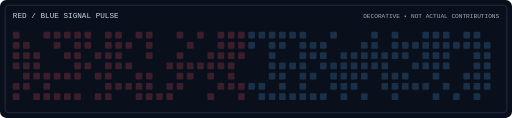
t = 0.00 s
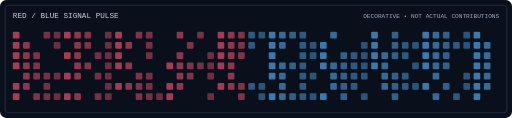
t = 0.63 s
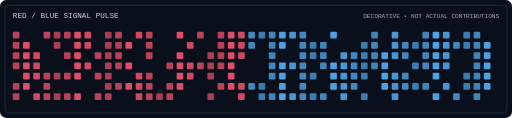
t = 1.31 s
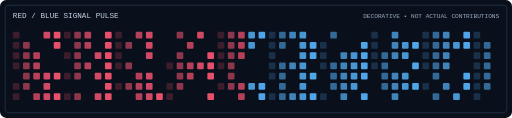
t = 2.00 s
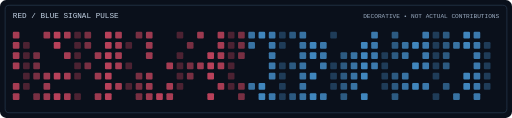
t = 2.63 s
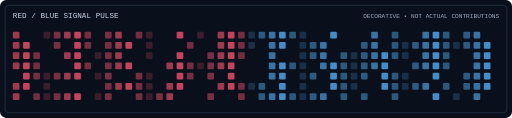
t = 3.50 s

The animated SVG that drew these frames (rendered in a browser with its animation timeline set to each time). Animation: 207 SMIL elements (animate=207); one cycle of 4.00 s, repeats indefinitely.

<svg xmlns="http://www.w3.org/2000/svg" viewBox="0 0 1000 230" width="1000" height="230"><rect width="1000" height="230" rx="12" fill="#0a101b"/><rect x="10" y="10" width="980" height="210" rx="8" fill="none" stroke="#334c65"/><text x="25" y="35" fill="#c4d3e5" font-family="monospace" font-size="15">RED / BLUE SIGNAL PULSE</text><text x="975" y="35" text-anchor="end" fill="#9aabc0" font-family="monospace" font-size="12">DECORATIVE • NOT ACTUAL CONTRIBUTIONS</text><rect x="25" y="62" width="13" height="13" rx="2" fill="#ff5674" opacity="0.5"><animate attributeName="opacity" values=".2;.9;.3" dur="2.0s" repeatCount="indefinite"/></rect><rect x="85" y="62" width="13" height="13" rx="2" fill="#ff5674" opacity="0.5"><animate attributeName="opacity" values=".2;.9;.3" dur="3.5s" repeatCount="indefinite"/></rect><rect x="105" y="62" width="13" height="13" rx="2" fill="#ff5674" opacity="0.8"><animate attributeName="opacity" values=".2;.9;.3" dur="4.0s" repeatCount="indefinite"/></rect><rect x="125" y="62" width="13" height="13" rx="2" fill="#ff5674" opacity="0.3"><animate attributeName="opacity" values=".2;.9;.3" dur="2.0s" repeatCount="indefinite"/></rect><rect x="145" y="62" width="13" height="13" rx="2" fill="#ff5674" opacity="0.3"><animate attributeName="opacity" values=".2;.9;.3" dur="2.5s" repeatCount="indefinite"/></rect><rect x="165" y="62" width="13" height="13" rx="2" fill="#ff5674" opacity="0.5"><animate attributeName="opacity" values=".2;.9;.3" dur="3.0s" repeatCount="indefinite"/></rect><rect x="205" y="62" width="13" height="13" rx="2" fill="#ff5674" opacity="0.15"><animate attributeName="opacity" values=".2;.9;.3" dur="4.0s" repeatCount="indefinite"/></rect><rect x="225" y="62" width="13" height="13" rx="2" fill="#ff5674" opacity="0.3"><animate attributeName="opacity" values=".2;.9;.3" dur="2.0s" repeatCount="indefinite"/></rect><rect x="265" y="62" width="13" height="13" rx="2" fill="#ff5674" opacity="0.5"><animate attributeName="opacity" values=".2;.9;.3" dur="3.0s" repeatCount="indefinite"/></rect><rect x="285" y="62" width="13" height="13" rx="2" fill="#ff5674" opacity="0.15"><animate attributeName="opacity" values=".2;.9;.3" dur="3.5s" repeatCount="indefinite"/></rect><rect x="345" y="62" width="13" height="13" rx="2" fill="#ff5674" opacity="0.3"><animate attributeName="opacity" values=".2;.9;.3" dur="2.5s" repeatCount="indefinite"/></rect><rect x="385" y="62" width="13" height="13" rx="2" fill="#ff5674" opacity="0.8"><animate attributeName="opacity" values=".2;.9;.3" dur="3.5s" repeatCount="indefinite"/></rect><rect x="425" y="62" width="13" height="13" rx="2" fill="#ff5674" opacity="0.3"><animate attributeName="opacity" values=".2;.9;.3" dur="2.0s" repeatCount="indefinite"/></rect><rect x="445" y="62" width="13" height="13" rx="2" fill="#ff5674" opacity="0.3"><animate attributeName="opacity" values=".2;.9;.3" dur="2.5s" repeatCount="indefinite"/></rect><rect x="465" y="62" width="13" height="13" rx="2" fill="#ff5674" opacity="0.15"><animate attributeName="opacity" values=".2;.9;.3" dur="3.0s" repeatCount="indefinite"/></rect><rect x="485" y="62" width="13" height="13" rx="2" fill="#57b6ff" opacity="0.15"><animate attributeName="opacity" values=".2;.9;.3" dur="3.5s" repeatCount="indefinite"/></rect><rect x="505" y="62" width="13" height="13" rx="2" fill="#57b6ff" opacity="0.8"><animate attributeName="opacity" values=".2;.9;.3" dur="4.0s" repeatCount="indefinite"/></rect><rect x="525" y="62" width="13" height="13" rx="2" fill="#57b6ff" opacity="0.8"><animate attributeName="opacity" values=".2;.9;.3" dur="2.0s" repeatCount="indefinite"/></rect><rect x="545" y="62" width="13" height="13" rx="2" fill="#57b6ff" opacity="0.8"><animate attributeName="opacity" values=".2;.9;.3" dur="2.5s" repeatCount="indefinite"/></rect><rect x="565" y="62" width="13" height="13" rx="2" fill="#57b6ff" opacity="0.15"><animate attributeName="opacity" values=".2;.9;.3" dur="3.0s" repeatCount="indefinite"/></rect><rect x="585" y="62" width="13" height="13" rx="2" fill="#57b6ff" opacity="0.5"><animate attributeName="opacity" values=".2;.9;.3" dur="3.5s" repeatCount="indefinite"/></rect><rect x="645" y="62" width="13" height="13" rx="2" fill="#57b6ff" opacity="0.5"><animate attributeName="opacity" values=".2;.9;.3" dur="2.5s" repeatCount="indefinite"/></rect><rect x="725" y="62" width="13" height="13" rx="2" fill="#57b6ff" opacity="0.3"><animate attributeName="opacity" values=".2;.9;.3" dur="2.0s" repeatCount="indefinite"/></rect><rect x="765" y="62" width="13" height="13" rx="2" fill="#57b6ff" opacity="0.8"><animate attributeName="opacity" values=".2;.9;.3" dur="3.0s" repeatCount="indefinite"/></rect><rect x="825" y="62" width="13" height="13" rx="2" fill="#57b6ff" opacity="0.15"><animate attributeName="opacity" values=".2;.9;.3" dur="2.0s" repeatCount="indefinite"/></rect><rect x="845" y="62" width="13" height="13" rx="2" fill="#57b6ff" opacity="0.15"><animate attributeName="opacity" values=".2;.9;.3" dur="2.5s" repeatCount="indefinite"/></rect><rect x="865" y="62" width="13" height="13" rx="2" fill="#57b6ff" opacity="0.3"><animate attributeName="opacity" values=".2;.9;.3" dur="3.0s" repeatCount="indefinite"/></rect><rect x="905" y="62" width="13" height="13" rx="2" fill="#57b6ff" opacity="0.15"><animate attributeName="opacity" values=".2;.9;.3" dur="4.0s" repeatCount="indefinite"/></rect><rect x="925" y="62" width="13" height="13" rx="2" fill="#57b6ff" opacity="0.8"><animate attributeName="opacity" values=".2;.9;.3" dur="2.0s" repeatCount="indefinite"/></rect><rect x="25" y="82" width="13" height="13" rx="2" fill="#ff5674" opacity="0.15"><animate attributeName="opacity" values=".2;.9;.3" dur="2.0s" repeatCount="indefinite"/></rect><rect x="45" y="82" width="13" height="13" rx="2" fill="#ff5674" opacity="0.5"><animate attributeName="opacity" values=".2;.9;.3" dur="2.5s" repeatCount="indefinite"/></rect><rect x="105" y="82" width="13" height="13" rx="2" fill="#ff5674" opacity="0.8"><animate attributeName="opacity" values=".2;.9;.3" dur="4.0s" repeatCount="indefinite"/></rect><rect x="145" y="82" width="13" height="13" rx="2" fill="#ff5674" opacity="0.8"><animate attributeName="opacity" values=".2;.9;.3" dur="2.5s" repeatCount="indefinite"/></rect><rect x="165" y="82" width="13" height="13" rx="2" fill="#ff5674" opacity="0.5"><animate attributeName="opacity" values=".2;.9;.3" dur="3.0s" repeatCount="indefinite"/></rect><rect x="205" y="82" width="13" height="13" rx="2" fill="#ff5674" opacity="0.3"><animate attributeName="opacity" values=".2;.9;.3" dur="4.0s" repeatCount="indefinite"/></rect><rect x="225" y="82" width="13" height="13" rx="2" fill="#ff5674" opacity="0.15"><animate attributeName="opacity" values=".2;.9;.3" dur="2.0s" repeatCount="indefinite"/></rect><rect x="245" y="82" width="13" height="13" rx="2" fill="#ff5674" opacity="0.5"><animate attributeName="opacity" values=".2;.9;.3" dur="2.5s" repeatCount="indefinite"/></rect><rect x="285" y="82" width="13" height="13" rx="2" fill="#ff5674" opacity="0.15"><animate attributeName="opacity" values=".2;.9;.3" dur="3.5s" repeatCount="indefinite"/></rect><rect x="365" y="82" width="13" height="13" rx="2" fill="#ff5674" opacity="0.3"><animate attributeName="opacity" values=".2;.9;.3" dur="3.0s" repeatCount="indefinite"/></rect><rect x="425" y="82" width="13" height="13" rx="2" fill="#ff5674" opacity="0.5"><animate attributeName="opacity" values=".2;.9;.3" dur="2.0s" repeatCount="indefinite"/></rect><rect x="445" y="82" width="13" height="13" rx="2" fill="#ff5674" opacity="0.3"><animate attributeName="opacity" values=".2;.9;.3" dur="2.5s" repeatCount="indefinite"/></rect><rect x="465" y="82" width="13" height="13" rx="2" fill="#ff5674" opacity="0.8"><animate attributeName="opacity" values=".2;.9;.3" dur="3.0s" repeatCount="indefinite"/></rect><rect x="485" y="82" width="13" height="13" rx="2" fill="#57b6ff" opacity="0.5"><animate attributeName="opacity" values=".2;.9;.3" dur="3.5s" repeatCount="indefinite"/></rect><rect x="525" y="82" width="13" height="13" rx="2" fill="#57b6ff" opacity="0.3"><animate attributeName="opacity" values=".2;.9;.3" dur="2.0s" repeatCount="indefinite"/></rect><rect x="545" y="82" width="13" height="13" rx="2" fill="#57b6ff" opacity="0.15"><animate attributeName="opacity" values=".2;.9;.3" dur="2.5s" repeatCount="indefinite"/></rect><rect x="585" y="82" width="13" height="13" rx="2" fill="#57b6ff" opacity="0.8"><animate attributeName="opacity" values=".2;.9;.3" dur="3.5s" repeatCount="indefinite"/></rect><rect x="605" y="82" width="13" height="13" rx="2" fill="#57b6ff" opacity="0.3"><animate attributeName="opacity" values=".2;.9;.3" dur="4.0s" repeatCount="indefinite"/></rect><rect x="625" y="82" width="13" height="13" rx="2" fill="#57b6ff" opacity="0.5"><animate attributeName="opacity" values=".2;.9;.3" dur="2.0s" repeatCount="indefinite"/></rect><rect x="705" y="82" width="13" height="13" rx="2" fill="#57b6ff" opacity="0.5"><animate attributeName="opacity" values=".2;.9;.3" dur="4.0s" repeatCount="indefinite"/></rect><rect x="725" y="82" width="13" height="13" rx="2" fill="#57b6ff" opacity="0.3"><animate attributeName="opacity" values=".2;.9;.3" dur="2.0s" repeatCount="indefinite"/></rect><rect x="765" y="82" width="13" height="13" rx="2" fill="#57b6ff" opacity="0.15"><animate attributeName="opacity" values=".2;.9;.3" dur="3.0s" repeatCount="indefinite"/></rect><rect x="785" y="82" width="13" height="13" rx="2" fill="#57b6ff" opacity="0.5"><animate attributeName="opacity" values=".2;.9;.3" dur="3.5s" repeatCount="indefinite"/></rect><rect x="805" y="82" width="13" height="13" rx="2" fill="#57b6ff" opacity="0.8"><animate attributeName="opacity" values=".2;.9;.3" dur="4.0s" repeatCount="indefinite"/></rect><rect x="825" y="82" width="13" height="13" rx="2" fill="#57b6ff" opacity="0.15"><animate attributeName="opacity" values=".2;.9;.3" dur="2.0s" repeatCount="indefinite"/></rect><rect x="845" y="82" width="13" height="13" rx="2" fill="#57b6ff" opacity="0.3"><animate attributeName="opacity" values=".2;.9;.3" dur="2.5s" repeatCount="indefinite"/></rect><rect x="865" y="82" width="13" height="13" rx="2" fill="#57b6ff" opacity="0.5"><animate attributeName="opacity" values=".2;.9;.3" dur="3.0s" repeatCount="indefinite"/></rect><rect x="885" y="82" width="13" height="13" rx="2" fill="#57b6ff" opacity="0.8"><animate attributeName="opacity" values=".2;.9;.3" dur="3.5s" repeatCount="indefinite"/></rect><rect x="905" y="82" width="13" height="13" rx="2" fill="#57b6ff" opacity="0.15"><animate attributeName="opacity" values=".2;.9;.3" dur="4.0s" repeatCount="indefinite"/></rect><rect x="925" y="82" width="13" height="13" rx="2" fill="#57b6ff" opacity="0.3"><animate attributeName="opacity" values=".2;.9;.3" dur="2.0s" repeatCount="indefinite"/></rect><rect x="945" y="82" width="13" height="13" rx="2" fill="#57b6ff" opacity="0.15"><animate attributeName="opacity" values=".2;.9;.3" dur="2.5s" repeatCount="indefinite"/></rect><rect x="25" y="102" width="13" height="13" rx="2" fill="#ff5674" opacity="0.8"><animate attributeName="opacity" values=".2;.9;.3" dur="2.0s" repeatCount="indefinite"/></rect><rect x="45" y="102" width="13" height="13" rx="2" fill="#ff5674" opacity="0.8"><animate attributeName="opacity" values=".2;.9;.3" dur="2.5s" repeatCount="indefinite"/></rect><rect x="65" y="102" width="13" height="13" rx="2" fill="#ff5674" opacity="0.5"><animate attributeName="opacity" values=".2;.9;.3" dur="3.0s" repeatCount="indefinite"/></rect><rect x="125" y="102" width="13" height="13" rx="2" fill="#ff5674" opacity="0.8"><animate attributeName="opacity" values=".2;.9;.3" dur="2.0s" repeatCount="indefinite"/></rect><rect x="145" y="102" width="13" height="13" rx="2" fill="#ff5674" opacity="0.15"><animate attributeName="opacity" values=".2;.9;.3" dur="2.5s" repeatCount="indefinite"/></rect><rect x="185" y="102" width="13" height="13" rx="2" fill="#ff5674" opacity="0.8"><animate attributeName="opacity" values=".2;.9;.3" dur="3.5s" repeatCount="indefinite"/></rect><rect x="205" y="102" width="13" height="13" rx="2" fill="#ff5674" opacity="0.15"><animate attributeName="opacity" values=".2;.9;.3" dur="4.0s" repeatCount="indefinite"/></rect><rect x="225" y="102" width="13" height="13" rx="2" fill="#ff5674" opacity="0.5"><animate attributeName="opacity" values=".2;.9;.3" dur="2.0s" repeatCount="indefinite"/></rect><rect x="285" y="102" width="13" height="13" rx="2" fill="#ff5674" opacity="0.5"><animate attributeName="opacity" values=".2;.9;.3" dur="3.5s" repeatCount="indefinite"/></rect><rect x="345" y="102" width="13" height="13" rx="2" fill="#ff5674" opacity="0.8"><animate attributeName="opacity" values=".2;.9;.3" dur="2.5s" repeatCount="indefinite"/></rect><rect x="405" y="102" width="13" height="13" rx="2" fill="#ff5674" opacity="0.8"><animate attributeName="opacity" values=".2;.9;.3" dur="4.0s" repeatCount="indefinite"/></rect><rect x="425" y="102" width="13" height="13" rx="2" fill="#ff5674" opacity="0.15"><animate attributeName="opacity" values=".2;.9;.3" dur="2.0s" repeatCount="indefinite"/></rect><rect x="445" y="102" width="13" height="13" rx="2" fill="#ff5674" opacity="0.5"><animate attributeName="opacity" values=".2;.9;.3" dur="2.5s" repeatCount="indefinite"/></rect><rect x="465" y="102" width="13" height="13" rx="2" fill="#ff5674" opacity="0.5"><animate attributeName="opacity" values=".2;.9;.3" dur="3.0s" repeatCount="indefinite"/></rect><rect x="525" y="102" width="13" height="13" rx="2" fill="#57b6ff" opacity="0.5"><animate attributeName="opacity" values=".2;.9;.3" dur="2.0s" repeatCount="indefinite"/></rect><rect x="585" y="102" width="13" height="13" rx="2" fill="#57b6ff" opacity="0.3"><animate attributeName="opacity" values=".2;.9;.3" dur="3.5s" repeatCount="indefinite"/></rect><rect x="605" y="102" width="13" height="13" rx="2" fill="#57b6ff" opacity="0.3"><animate attributeName="opacity" values=".2;.9;.3" dur="4.0s" repeatCount="indefinite"/></rect><rect x="625" y="102" width="13" height="13" rx="2" fill="#57b6ff" opacity="0.5"><animate attributeName="opacity" values=".2;.9;.3" dur="2.0s" repeatCount="indefinite"/></rect><rect x="665" y="102" width="13" height="13" rx="2" fill="#57b6ff" opacity="0.3"><animate attributeName="opacity" values=".2;.9;.3" dur="3.0s" repeatCount="indefinite"/></rect><rect x="685" y="102" width="13" height="13" rx="2" fill="#57b6ff" opacity="0.15"><animate attributeName="opacity" values=".2;.9;.3" dur="3.5s" repeatCount="indefinite"/></rect><rect x="705" y="102" width="13" height="13" rx="2" fill="#57b6ff" opacity="0.3"><animate attributeName="opacity" values=".2;.9;.3" dur="4.0s" repeatCount="indefinite"/></rect><rect x="725" y="102" width="13" height="13" rx="2" fill="#57b6ff" opacity="0.8"><animate attributeName="opacity" values=".2;.9;.3" dur="2.0s" repeatCount="indefinite"/></rect><rect x="745" y="102" width="13" height="13" rx="2" fill="#57b6ff" opacity="0.8"><animate attributeName="opacity" values=".2;.9;.3" dur="2.5s" repeatCount="indefinite"/></rect><rect x="765" y="102" width="13" height="13" rx="2" fill="#57b6ff" opacity="0.15"><animate attributeName="opacity" values=".2;.9;.3" dur="3.0s" repeatCount="indefinite"/></rect><rect x="785" y="102" width="13" height="13" rx="2" fill="#57b6ff" opacity="0.5"><animate attributeName="opacity" values=".2;.9;.3" dur="3.5s" repeatCount="indefinite"/></rect><rect x="825" y="102" width="13" height="13" rx="2" fill="#57b6ff" opacity="0.5"><animate attributeName="opacity" values=".2;.9;.3" dur="2.0s" repeatCount="indefinite"/></rect><rect x="845" y="102" width="13" height="13" rx="2" fill="#57b6ff" opacity="0.5"><animate attributeName="opacity" values=".2;.9;.3" dur="2.5s" repeatCount="indefinite"/></rect><rect x="865" y="102" width="13" height="13" rx="2" fill="#57b6ff" opacity="0.3"><animate attributeName="opacity" values=".2;.9;.3" dur="3.0s" repeatCount="indefinite"/></rect><rect x="925" y="102" width="13" height="13" rx="2" fill="#57b6ff" opacity="0.5"><animate attributeName="opacity" values=".2;.9;.3" dur="2.0s" repeatCount="indefinite"/></rect><rect x="945" y="102" width="13" height="13" rx="2" fill="#57b6ff" opacity="0.8"><animate attributeName="opacity" values=".2;.9;.3" dur="2.5s" repeatCount="indefinite"/></rect><rect x="25" y="122" width="13" height="13" rx="2" fill="#ff5674" opacity="0.5"><animate attributeName="opacity" values=".2;.9;.3" dur="2.0s" repeatCount="indefinite"/></rect><rect x="45" y="122" width="13" height="13" rx="2" fill="#ff5674" opacity="0.5"><animate attributeName="opacity" values=".2;.9;.3" dur="2.5s" repeatCount="indefinite"/></rect><rect x="65" y="122" width="13" height="13" rx="2" fill="#ff5674" opacity="0.5"><animate attributeName="opacity" values=".2;.9;.3" dur="3.0s" repeatCount="indefinite"/></rect><rect x="145" y="122" width="13" height="13" rx="2" fill="#ff5674" opacity="0.8"><animate attributeName="opacity" values=".2;.9;.3" dur="2.5s" repeatCount="indefinite"/></rect><rect x="165" y="122" width="13" height="13" rx="2" fill="#ff5674" opacity="0.5"><animate attributeName="opacity" values=".2;.9;.3" dur="3.0s" repeatCount="indefinite"/></rect><rect x="205" y="122" width="13" height="13" rx="2" fill="#ff5674" opacity="0.8"><animate attributeName="opacity" values=".2;.9;.3" dur="4.0s" repeatCount="indefinite"/></rect><rect x="225" y="122" width="13" height="13" rx="2" fill="#ff5674" opacity="0.8"><animate attributeName="opacity" values=".2;.9;.3" dur="2.0s" repeatCount="indefinite"/></rect><rect x="245" y="122" width="13" height="13" rx="2" fill="#ff5674" opacity="0.3"><animate attributeName="opacity" values=".2;.9;.3" dur="2.5s" repeatCount="indefinite"/></rect><rect x="325" y="122" width="13" height="13" rx="2" fill="#ff5674" opacity="0.15"><animate attributeName="opacity" values=".2;.9;.3" dur="2.0s" repeatCount="indefinite"/></rect><rect x="345" y="122" width="13" height="13" rx="2" fill="#ff5674" opacity="0.5"><animate attributeName="opacity" values=".2;.9;.3" dur="2.5s" repeatCount="indefinite"/></rect><rect x="365" y="122" width="13" height="13" rx="2" fill="#ff5674" opacity="0.5"><animate attributeName="opacity" values=".2;.9;.3" dur="3.0s" repeatCount="indefinite"/></rect><rect x="385" y="122" width="13" height="13" rx="2" fill="#ff5674" opacity="0.5"><animate attributeName="opacity" values=".2;.9;.3" dur="3.5s" repeatCount="indefinite"/></rect><rect x="405" y="122" width="13" height="13" rx="2" fill="#ff5674" opacity="0.3"><animate attributeName="opacity" values=".2;.9;.3" dur="4.0s" repeatCount="indefinite"/></rect><rect x="425" y="122" width="13" height="13" rx="2" fill="#ff5674" opacity="0.15"><animate attributeName="opacity" values=".2;.9;.3" dur="2.0s" repeatCount="indefinite"/></rect><rect x="445" y="122" width="13" height="13" rx="2" fill="#ff5674" opacity="0.15"><animate attributeName="opacity" values=".2;.9;.3" dur="2.5s" repeatCount="indefinite"/></rect><rect x="525" y="122" width="13" height="13" rx="2" fill="#57b6ff" opacity="0.5"><animate attributeName="opacity" values=".2;.9;.3" dur="2.0s" repeatCount="indefinite"/></rect><rect x="545" y="122" width="13" height="13" rx="2" fill="#57b6ff" opacity="0.3"><animate attributeName="opacity" values=".2;.9;.3" dur="2.5s" repeatCount="indefinite"/></rect><rect x="565" y="122" width="13" height="13" rx="2" fill="#57b6ff" opacity="0.15"><animate attributeName="opacity" values=".2;.9;.3" dur="3.0s" repeatCount="indefinite"/></rect><rect x="585" y="122" width="13" height="13" rx="2" fill="#57b6ff" opacity="0.15"><animate attributeName="opacity" values=".2;.9;.3" dur="3.5s" repeatCount="indefinite"/></rect><rect x="625" y="122" width="13" height="13" rx="2" fill="#57b6ff" opacity="0.3"><animate attributeName="opacity" values=".2;.9;.3" dur="2.0s" repeatCount="indefinite"/></rect><rect x="645" y="122" width="13" height="13" rx="2" fill="#57b6ff" opacity="0.15"><animate attributeName="opacity" values=".2;.9;.3" dur="2.5s" repeatCount="indefinite"/></rect><rect x="665" y="122" width="13" height="13" rx="2" fill="#57b6ff" opacity="0.8"><animate attributeName="opacity" values=".2;.9;.3" dur="3.0s" repeatCount="indefinite"/></rect><rect x="685" y="122" width="13" height="13" rx="2" fill="#57b6ff" opacity="0.5"><animate attributeName="opacity" values=".2;.9;.3" dur="3.5s" repeatCount="indefinite"/></rect><rect x="705" y="122" width="13" height="13" rx="2" fill="#57b6ff" opacity="0.8"><animate attributeName="opacity" values=".2;.9;.3" dur="4.0s" repeatCount="indefinite"/></rect><rect x="725" y="122" width="13" height="13" rx="2" fill="#57b6ff" opacity="0.15"><animate attributeName="opacity" values=".2;.9;.3" dur="2.0s" repeatCount="indefinite"/></rect><rect x="745" y="122" width="13" height="13" rx="2" fill="#57b6ff" opacity="0.5"><animate attributeName="opacity" values=".2;.9;.3" dur="2.5s" repeatCount="indefinite"/></rect><rect x="805" y="122" width="13" height="13" rx="2" fill="#57b6ff" opacity="0.5"><animate attributeName="opacity" values=".2;.9;.3" dur="4.0s" repeatCount="indefinite"/></rect><rect x="825" y="122" width="13" height="13" rx="2" fill="#57b6ff" opacity="0.8"><animate attributeName="opacity" values=".2;.9;.3" dur="2.0s" repeatCount="indefinite"/></rect><rect x="845" y="122" width="13" height="13" rx="2" fill="#57b6ff" opacity="0.5"><animate attributeName="opacity" values=".2;.9;.3" dur="2.5s" repeatCount="indefinite"/></rect><rect x="865" y="122" width="13" height="13" rx="2" fill="#57b6ff" opacity="0.3"><animate attributeName="opacity" values=".2;.9;.3" dur="3.0s" repeatCount="indefinite"/></rect><rect x="925" y="122" width="13" height="13" rx="2" fill="#57b6ff" opacity="0.15"><animate attributeName="opacity" values=".2;.9;.3" dur="2.0s" repeatCount="indefinite"/></rect><rect x="945" y="122" width="13" height="13" rx="2" fill="#57b6ff" opacity="0.3"><animate attributeName="opacity" values=".2;.9;.3" dur="2.5s" repeatCount="indefinite"/></rect><rect x="45" y="142" width="13" height="13" rx="2" fill="#ff5674" opacity="0.15"><animate attributeName="opacity" values=".2;.9;.3" dur="2.5s" repeatCount="indefinite"/></rect><rect x="65" y="142" width="13" height="13" rx="2" fill="#ff5674" opacity="0.8"><animate attributeName="opacity" values=".2;.9;.3" dur="3.0s" repeatCount="indefinite"/></rect><rect x="85" y="142" width="13" height="13" rx="2" fill="#ff5674" opacity="0.8"><animate attributeName="opacity" values=".2;.9;.3" dur="3.5s" repeatCount="indefinite"/></rect><rect x="105" y="142" width="13" height="13" rx="2" fill="#ff5674" opacity="0.8"><animate attributeName="opacity" values=".2;.9;.3" dur="4.0s" repeatCount="indefinite"/></rect><rect x="125" y="142" width="13" height="13" rx="2" fill="#ff5674" opacity="0.5"><animate attributeName="opacity" values=".2;.9;.3" dur="2.0s" repeatCount="indefinite"/></rect><rect x="145" y="142" width="13" height="13" rx="2" fill="#ff5674" opacity="0.8"><animate attributeName="opacity" values=".2;.9;.3" dur="2.5s" repeatCount="indefinite"/></rect><rect x="185" y="142" width="13" height="13" rx="2" fill="#ff5674" opacity="0.15"><animate attributeName="opacity" values=".2;.9;.3" dur="3.5s" repeatCount="indefinite"/></rect><rect x="205" y="142" width="13" height="13" rx="2" fill="#ff5674" opacity="0.5"><animate attributeName="opacity" values=".2;.9;.3" dur="4.0s" repeatCount="indefinite"/></rect><rect x="265" y="142" width="13" height="13" rx="2" fill="#ff5674" opacity="0.3"><animate attributeName="opacity" values=".2;.9;.3" dur="3.0s" repeatCount="indefinite"/></rect><rect x="285" y="142" width="13" height="13" rx="2" fill="#ff5674" opacity="0.15"><animate attributeName="opacity" values=".2;.9;.3" dur="3.5s" repeatCount="indefinite"/></rect><rect x="345" y="142" width="13" height="13" rx="2" fill="#ff5674" opacity="0.5"><animate attributeName="opacity" values=".2;.9;.3" dur="2.5s" repeatCount="indefinite"/></rect><rect x="365" y="142" width="13" height="13" rx="2" fill="#ff5674" opacity="0.5"><animate attributeName="opacity" values=".2;.9;.3" dur="3.0s" repeatCount="indefinite"/></rect><rect x="405" y="142" width="13" height="13" rx="2" fill="#ff5674" opacity="0.8"><animate attributeName="opacity" values=".2;.9;.3" dur="4.0s" repeatCount="indefinite"/></rect><rect x="445" y="142" width="13" height="13" rx="2" fill="#ff5674" opacity="0.5"><animate attributeName="opacity" values=".2;.9;.3" dur="2.5s" repeatCount="indefinite"/></rect><rect x="525" y="142" width="13" height="13" rx="2" fill="#57b6ff" opacity="0.8"><animate attributeName="opacity" values=".2;.9;.3" dur="2.0s" repeatCount="indefinite"/></rect><rect x="545" y="142" width="13" height="13" rx="2" fill="#57b6ff" opacity="0.5"><animate attributeName="opacity" values=".2;.9;.3" dur="2.5s" repeatCount="indefinite"/></rect><rect x="585" y="142" width="13" height="13" rx="2" fill="#57b6ff" opacity="0.15"><animate attributeName="opacity" values=".2;.9;.3" dur="3.5s" repeatCount="indefinite"/></rect><rect x="605" y="142" width="13" height="13" rx="2" fill="#57b6ff" opacity="0.8"><animate attributeName="opacity" values=".2;.9;.3" dur="4.0s" repeatCount="indefinite"/></rect><rect x="645" y="142" width="13" height="13" rx="2" fill="#57b6ff" opacity="0.5"><animate attributeName="opacity" values=".2;.9;.3" dur="2.5s" repeatCount="indefinite"/></rect><rect x="665" y="142" width="13" height="13" rx="2" fill="#57b6ff" opacity="0.5"><animate attributeName="opacity" values=".2;.9;.3" dur="3.0s" repeatCount="indefinite"/></rect><rect x="685" y="142" width="13" height="13" rx="2" fill="#57b6ff" opacity="0.5"><animate attributeName="opacity" values=".2;.9;.3" dur="3.5s" repeatCount="indefinite"/></rect><rect x="705" y="142" width="13" height="13" rx="2" fill="#57b6ff" opacity="0.8"><animate attributeName="opacity" values=".2;.9;.3" dur="4.0s" repeatCount="indefinite"/></rect><rect x="745" y="142" width="13" height="13" rx="2" fill="#57b6ff" opacity="0.3"><animate attributeName="opacity" values=".2;.9;.3" dur="2.5s" repeatCount="indefinite"/></rect><rect x="765" y="142" width="13" height="13" rx="2" fill="#57b6ff" opacity="0.5"><animate attributeName="opacity" values=".2;.9;.3" dur="3.0s" repeatCount="indefinite"/></rect><rect x="785" y="142" width="13" height="13" rx="2" fill="#57b6ff" opacity="0.3"><animate attributeName="opacity" values=".2;.9;.3" dur="3.5s" repeatCount="indefinite"/></rect><rect x="845" y="142" width="13" height="13" rx="2" fill="#57b6ff" opacity="0.8"><animate attributeName="opacity" values=".2;.9;.3" dur="2.5s" repeatCount="indefinite"/></rect><rect x="905" y="142" width="13" height="13" rx="2" fill="#57b6ff" opacity="0.15"><animate attributeName="opacity" values=".2;.9;.3" dur="4.0s" repeatCount="indefinite"/></rect><rect x="925" y="142" width="13" height="13" rx="2" fill="#57b6ff" opacity="0.3"><animate attributeName="opacity" values=".2;.9;.3" dur="2.0s" repeatCount="indefinite"/></rect><rect x="945" y="142" width="13" height="13" rx="2" fill="#57b6ff" opacity="0.15"><animate attributeName="opacity" values=".2;.9;.3" dur="2.5s" repeatCount="indefinite"/></rect><rect x="25" y="162" width="13" height="13" rx="2" fill="#ff5674" opacity="0.3"><animate attributeName="opacity" values=".2;.9;.3" dur="2.0s" repeatCount="indefinite"/></rect><rect x="45" y="162" width="13" height="13" rx="2" fill="#ff5674" opacity="0.3"><animate attributeName="opacity" values=".2;.9;.3" dur="2.5s" repeatCount="indefinite"/></rect><rect x="85" y="162" width="13" height="13" rx="2" fill="#ff5674" opacity="0.3"><animate attributeName="opacity" values=".2;.9;.3" dur="3.5s" repeatCount="indefinite"/></rect><rect x="205" y="162" width="13" height="13" rx="2" fill="#ff5674" opacity="0.5"><animate attributeName="opacity" values=".2;.9;.3" dur="4.0s" repeatCount="indefinite"/></rect><rect x="225" y="162" width="13" height="13" rx="2" fill="#ff5674" opacity="0.8"><animate attributeName="opacity" values=".2;.9;.3" dur="2.0s" repeatCount="indefinite"/></rect><rect x="245" y="162" width="13" height="13" rx="2" fill="#ff5674" opacity="0.8"><animate attributeName="opacity" values=".2;.9;.3" dur="2.5s" repeatCount="indefinite"/></rect><rect x="265" y="162" width="13" height="13" rx="2" fill="#ff5674" opacity="0.5"><animate attributeName="opacity" values=".2;.9;.3" dur="3.0s" repeatCount="indefinite"/></rect><rect x="285" y="162" width="13" height="13" rx="2" fill="#ff5674" opacity="0.3"><animate attributeName="opacity" values=".2;.9;.3" dur="3.5s" repeatCount="indefinite"/></rect><rect x="325" y="162" width="13" height="13" rx="2" fill="#ff5674" opacity="0.8"><animate attributeName="opacity" values=".2;.9;.3" dur="2.0s" repeatCount="indefinite"/></rect><rect x="345" y="162" width="13" height="13" rx="2" fill="#ff5674" opacity="0.5"><animate attributeName="opacity" values=".2;.9;.3" dur="2.5s" repeatCount="indefinite"/></rect><rect x="425" y="162" width="13" height="13" rx="2" fill="#ff5674" opacity="0.5"><animate attributeName="opacity" values=".2;.9;.3" dur="2.0s" repeatCount="indefinite"/></rect><rect x="445" y="162" width="13" height="13" rx="2" fill="#ff5674" opacity="0.5"><animate attributeName="opacity" values=".2;.9;.3" dur="2.5s" repeatCount="indefinite"/></rect><rect x="465" y="162" width="13" height="13" rx="2" fill="#ff5674" opacity="0.3"><animate attributeName="opacity" values=".2;.9;.3" dur="3.0s" repeatCount="indefinite"/></rect><rect x="485" y="162" width="13" height="13" rx="2" fill="#57b6ff" opacity="0.8"><animate attributeName="opacity" values=".2;.9;.3" dur="3.5s" repeatCount="indefinite"/></rect><rect x="505" y="162" width="13" height="13" rx="2" fill="#57b6ff" opacity="0.3"><animate attributeName="opacity" values=".2;.9;.3" dur="4.0s" repeatCount="indefinite"/></rect><rect x="545" y="162" width="13" height="13" rx="2" fill="#57b6ff" opacity="0.15"><animate attributeName="opacity" values=".2;.9;.3" dur="2.5s" repeatCount="indefinite"/></rect><rect x="585" y="162" width="13" height="13" rx="2" fill="#57b6ff" opacity="0.5"><animate attributeName="opacity" values=".2;.9;.3" dur="3.5s" repeatCount="indefinite"/></rect><rect x="645" y="162" width="13" height="13" rx="2" fill="#57b6ff" opacity="0.8"><animate attributeName="opacity" values=".2;.9;.3" dur="2.5s" repeatCount="indefinite"/></rect><rect x="665" y="162" width="13" height="13" rx="2" fill="#57b6ff" opacity="0.5"><animate attributeName="opacity" values=".2;.9;.3" dur="3.0s" repeatCount="indefinite"/></rect><rect x="685" y="162" width="13" height="13" rx="2" fill="#57b6ff" opacity="0.3"><animate attributeName="opacity" values=".2;.9;.3" dur="3.5s" repeatCount="indefinite"/></rect><rect x="745" y="162" width="13" height="13" rx="2" fill="#57b6ff" opacity="0.5"><animate attributeName="opacity" values=".2;.9;.3" dur="2.5s" repeatCount="indefinite"/></rect><rect x="765" y="162" width="13" height="13" rx="2" fill="#57b6ff" opacity="0.5"><animate attributeName="opacity" values=".2;.9;.3" dur="3.0s" repeatCount="indefinite"/></rect><rect x="785" y="162" width="13" height="13" rx="2" fill="#57b6ff" opacity="0.3"><animate attributeName="opacity" values=".2;.9;.3" dur="3.5s" repeatCount="indefinite"/></rect><rect x="805" y="162" width="13" height="13" rx="2" fill="#57b6ff" opacity="0.15"><animate attributeName="opacity" values=".2;.9;.3" dur="4.0s" repeatCount="indefinite"/></rect><rect x="825" y="162" width="13" height="13" rx="2" fill="#57b6ff" opacity="0.5"><animate attributeName="opacity" values=".2;.9;.3" dur="2.0s" repeatCount="indefinite"/></rect><rect x="865" y="162" width="13" height="13" rx="2" fill="#57b6ff" opacity="0.8"><animate attributeName="opacity" values=".2;.9;.3" dur="3.0s" repeatCount="indefinite"/></rect><rect x="905" y="162" width="13" height="13" rx="2" fill="#57b6ff" opacity="0.3"><animate attributeName="opacity" values=".2;.9;.3" dur="4.0s" repeatCount="indefinite"/></rect><rect x="925" y="162" width="13" height="13" rx="2" fill="#57b6ff" opacity="0.15"><animate attributeName="opacity" values=".2;.9;.3" dur="2.0s" repeatCount="indefinite"/></rect><rect x="945" y="162" width="13" height="13" rx="2" fill="#57b6ff" opacity="0.15"><animate attributeName="opacity" values=".2;.9;.3" dur="2.5s" repeatCount="indefinite"/></rect><rect x="25" y="182" width="13" height="13" rx="2" fill="#ff5674" opacity="0.8"><animate attributeName="opacity" values=".2;.9;.3" dur="2.0s" repeatCount="indefinite"/></rect><rect x="65" y="182" width="13" height="13" rx="2" fill="#ff5674" opacity="0.15"><animate attributeName="opacity" values=".2;.9;.3" dur="3.0s" repeatCount="indefinite"/></rect><rect x="85" y="182" width="13" height="13" rx="2" fill="#ff5674" opacity="0.8"><animate attributeName="opacity" values=".2;.9;.3" dur="3.5s" repeatCount="indefinite"/></rect><rect x="105" y="182" width="13" height="13" rx="2" fill="#ff5674" opacity="0.8"><animate attributeName="opacity" values=".2;.9;.3" dur="4.0s" repeatCount="indefinite"/></rect><rect x="125" y="182" width="13" height="13" rx="2" fill="#ff5674" opacity="0.5"><animate attributeName="opacity" values=".2;.9;.3" dur="2.0s" repeatCount="indefinite"/></rect><rect x="145" y="182" width="13" height="13" rx="2" fill="#ff5674" opacity="0.3"><animate attributeName="opacity" values=".2;.9;.3" dur="2.5s" repeatCount="indefinite"/></rect><rect x="185" y="182" width="13" height="13" rx="2" fill="#ff5674" opacity="0.5"><animate attributeName="opacity" values=".2;.9;.3" dur="3.5s" repeatCount="indefinite"/></rect><rect x="205" y="182" width="13" height="13" rx="2" fill="#ff5674" opacity="0.3"><animate attributeName="opacity" values=".2;.9;.3" dur="4.0s" repeatCount="indefinite"/></rect><rect x="265" y="182" width="13" height="13" rx="2" fill="#ff5674" opacity="0.8"><animate attributeName="opacity" values=".2;.9;.3" dur="3.0s" repeatCount="indefinite"/></rect><rect x="285" y="182" width="13" height="13" rx="2" fill="#ff5674" opacity="0.15"><animate attributeName="opacity" values=".2;.9;.3" dur="3.5s" repeatCount="indefinite"/></rect><rect x="305" y="182" width="13" height="13" rx="2" fill="#ff5674" opacity="0.5"><animate attributeName="opacity" values=".2;.9;.3" dur="4.0s" repeatCount="indefinite"/></rect><rect x="325" y="182" width="13" height="13" rx="2" fill="#ff5674" opacity="0.5"><animate attributeName="opacity" values=".2;.9;.3" dur="2.0s" repeatCount="indefinite"/></rect><rect x="405" y="182" width="13" height="13" rx="2" fill="#ff5674" opacity="0.3"><animate attributeName="opacity" values=".2;.9;.3" dur="4.0s" repeatCount="indefinite"/></rect><rect x="465" y="182" width="13" height="13" rx="2" fill="#ff5674" opacity="0.3"><animate attributeName="opacity" values=".2;.9;.3" dur="3.0s" repeatCount="indefinite"/></rect><rect x="505" y="182" width="13" height="13" rx="2" fill="#57b6ff" opacity="0.5"><animate attributeName="opacity" values=".2;.9;.3" dur="4.0s" repeatCount="indefinite"/></rect><rect x="525" y="182" width="13" height="13" rx="2" fill="#57b6ff" opacity="0.3"><animate attributeName="opacity" values=".2;.9;.3" dur="2.0s" repeatCount="indefinite"/></rect><rect x="545" y="182" width="13" height="13" rx="2" fill="#57b6ff" opacity="0.15"><animate attributeName="opacity" values=".2;.9;.3" dur="2.5s" repeatCount="indefinite"/></rect><rect x="565" y="182" width="13" height="13" rx="2" fill="#57b6ff" opacity="0.5"><animate attributeName="opacity" values=".2;.9;.3" dur="3.0s" repeatCount="indefinite"/></rect><rect x="585" y="182" width="13" height="13" rx="2" fill="#57b6ff" opacity="0.8"><animate attributeName="opacity" values=".2;.9;.3" dur="3.5s" repeatCount="indefinite"/></rect><rect x="605" y="182" width="13" height="13" rx="2" fill="#57b6ff" opacity="0.3"><animate attributeName="opacity" values=".2;.9;.3" dur="4.0s" repeatCount="indefinite"/></rect><rect x="625" y="182" width="13" height="13" rx="2" fill="#57b6ff" opacity="0.15"><animate attributeName="opacity" values=".2;.9;.3" dur="2.0s" repeatCount="indefinite"/></rect><rect x="665" y="182" width="13" height="13" rx="2" fill="#57b6ff" opacity="0.8"><animate attributeName="opacity" values=".2;.9;.3" dur="3.0s" repeatCount="indefinite"/></rect><rect x="705" y="182" width="13" height="13" rx="2" fill="#57b6ff" opacity="0.5"><animate attributeName="opacity" values=".2;.9;.3" dur="4.0s" repeatCount="indefinite"/></rect><rect x="765" y="182" width="13" height="13" rx="2" fill="#57b6ff" opacity="0.8"><animate attributeName="opacity" values=".2;.9;.3" dur="3.0s" repeatCount="indefinite"/></rect><rect x="845" y="182" width="13" height="13" rx="2" fill="#57b6ff" opacity="0.15"><animate attributeName="opacity" values=".2;.9;.3" dur="2.5s" repeatCount="indefinite"/></rect><rect x="885" y="182" width="13" height="13" rx="2" fill="#57b6ff" opacity="0.5"><animate attributeName="opacity" values=".2;.9;.3" dur="3.5s" repeatCount="indefinite"/></rect><rect x="925" y="182" width="13" height="13" rx="2" fill="#57b6ff" opacity="0.5"><animate attributeName="opacity" values=".2;.9;.3" dur="2.0s" repeatCount="indefinite"/></rect></svg>
